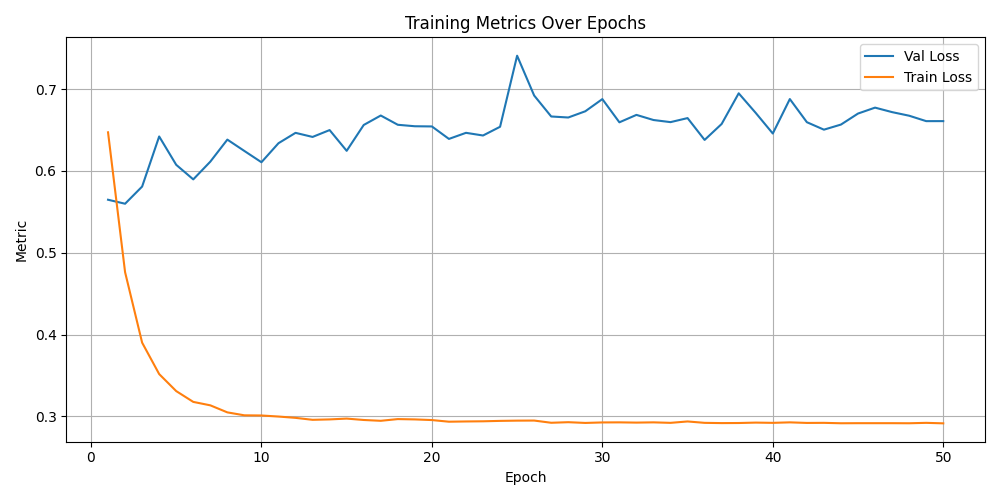

The data file committed next to this chart (first rows):
epoch, val_loss, train_loss, val_accuracy, precision, recall, f1
1.0, 0.5647, 0.6471, 0.8483, , , 
2.0, 0.5598, 0.4762, 0.8684, , , 
3.0, 0.5808, 0.3901, 0.8659, , , 
4.0, 0.642, 0.3517, 0.8533, , , 
5.0, 0.6074, 0.3309, 0.8625, , , 
6.0, 0.5896, 0.3177, 0.8776, , , 
7.0, 0.6113, 0.3135, 0.8676, , , 
8.0, 0.6382, 0.3049, 0.8659, , , 
9.0, 0.6243, 0.3013, 0.8701, , , 
10.0, 0.6105, 0.3011, 0.8785, , , 
11.0, 0.6338, 0.2998, 0.8692, , , 
12.0, 0.6464, 0.2982, 0.8667, , , 
13.0, 0.6414, 0.2958, 0.8659, , , 
14.0, 0.6498, 0.2963, 0.8634, , , 
15.0, 0.6245, 0.2973, 0.8743, , , 
16.0, 0.6561, 0.2956, 0.8659, , , 
17.0, 0.6676, 0.2946, 0.8583, , , 
18.0, 0.6563, 0.2967, 0.865, , , 
19.0, 0.6545, 0.2963, 0.86, , , 
20.0, 0.6543, 0.2955, 0.8667, , , 
21.0, 0.639, 0.2935, 0.8768, , , 
22.0, 0.6465, 0.2938, 0.8743, , , 
23.0, 0.6432, 0.294, 0.8743, , , 
24.0, 0.6539, 0.2945, 0.8676, , , 
25.0, 0.7407, 0.2948, 0.8382, , , 
26.0, 0.6921, 0.2949, 0.86, , , 
27.0, 0.6664, 0.2922, 0.8684, , , 
28.0, 0.6652, 0.2929, 0.8676, , , 
29.0, 0.6728, 0.292, 0.8667, , , 
30.0, 0.6877, 0.2926, 0.8609, , , 
31.0, 0.6593, 0.2927, 0.8701, , , 
32.0, 0.6684, 0.2924, 0.8676, , , 
33.0, 0.6621, 0.2927, 0.8692, , , 
34.0, 0.6595, 0.2921, 0.8692, , , 
35.0, 0.6645, 0.2938, 0.8642, , , 
36.0, 0.6378, 0.2921, 0.8768, , , 
37.0, 0.6573, 0.2918, 0.8709, , , 
38.0, 0.6948, 0.2919, 0.8583, , , 
39.0, 0.6708, 0.2924, 0.8692, , , 
40.0, 0.6456, 0.2921, 0.8785, , , 
41.0, 0.6877, 0.2927, 0.8625, , , 
42.0, 0.6595, 0.292, 0.8701, , , 
43.0, 0.6503, 0.2921, 0.8692, , , 
44.0, 0.6566, 0.2916, 0.8726, , , 
45.0, 0.67, 0.2917, 0.8659, , , 
46.0, 0.6773, 0.2917, 0.8625, , , 
47.0, 0.6718, 0.2917, 0.8659, , , 
48.0, 0.6674, 0.2916, 0.8709, , , 
49.0, 0.6608, 0.2921, 0.8751, , , 
50.0, 0.6608, 0.2915, 0.8751, , , 
test, 0.6397, , 0.8685, 0.827, 0.8186, 0.8227
